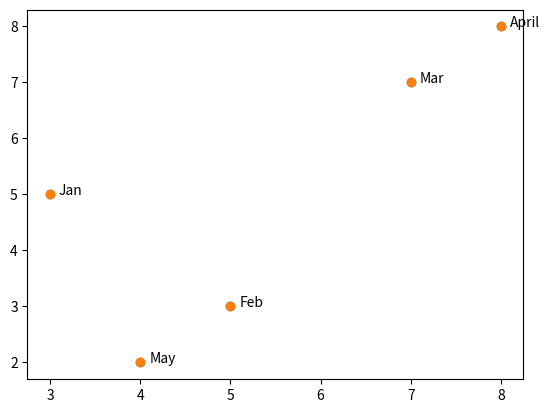

Write the Python code that produced this figure.
# Plotting Annotations using Python
import matplotlib.pyplot as plt
x = [3, 5, 7, 8, 4]
y = [5, 3, 7, 8, 2]
plt.scatter(x, y)
plt.show()

# So as you can see we have plotted the figure without using annotations. Now let’s see how to annotate this graph 
# using Python to make it self-explanatory. I will represent the data points as the monthly outcomes:

import matplotlib.pyplot as plt
x = [3,5,7,8,4]
y = [5,3,7,8,2]
label = ['Jan','Feb','Mar','April','May']
plt.scatter(x,y)
for i, j in enumerate(label):
    plt.annotate(j,(x[i]+0.10, y[i]), fontsize=10)
plt.show()

